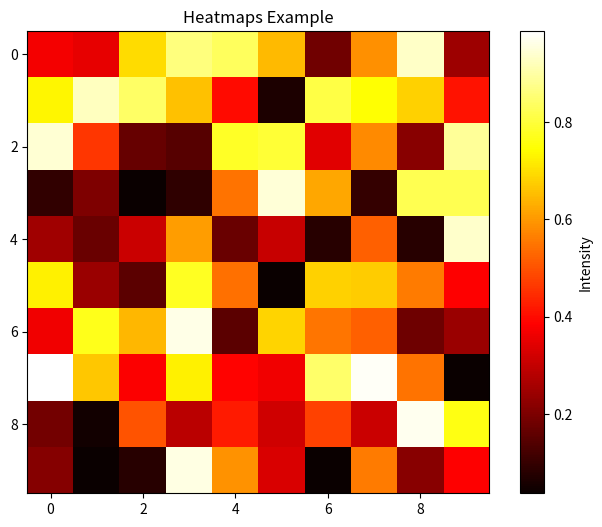

Write the Python code that produced this figure.
import matplotlib.pyplot as plt
import numpy as np

# Generate sample matrix data
matrix = np.random.rand(10, 10)

plt.figure(figsize=(8, 6))
plt.imshow(matrix, cmap='hot', interpolation='nearest')
plt.title('Heatmaps Example')
plt.colorbar(label='Intensity')
plt.show()

